Run: headless pygame with SDL's dummy video driver; simulated clock (each Clock.tick advances the game by its frame time, no real sleeping); random seed 0; keys injected as events and as key.get_pressed() state; no mouse input; restart key R tapped at the start of phases 3 and 4.
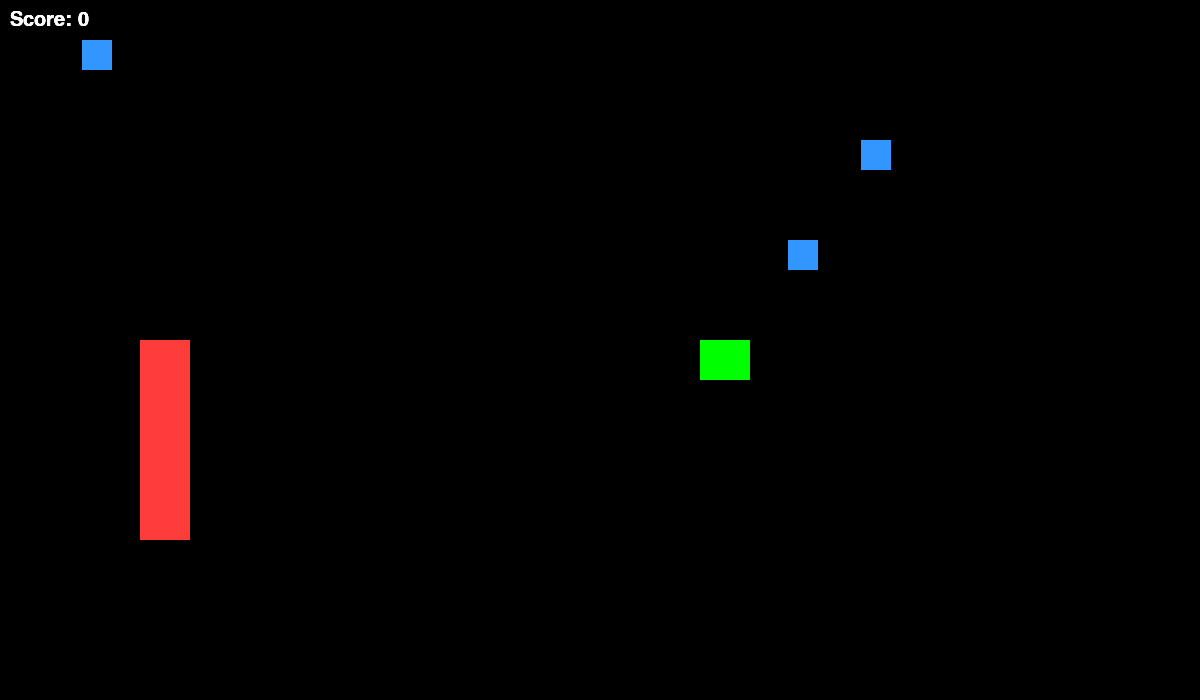
Frame 1 of 4 · flips 1–60 · no input
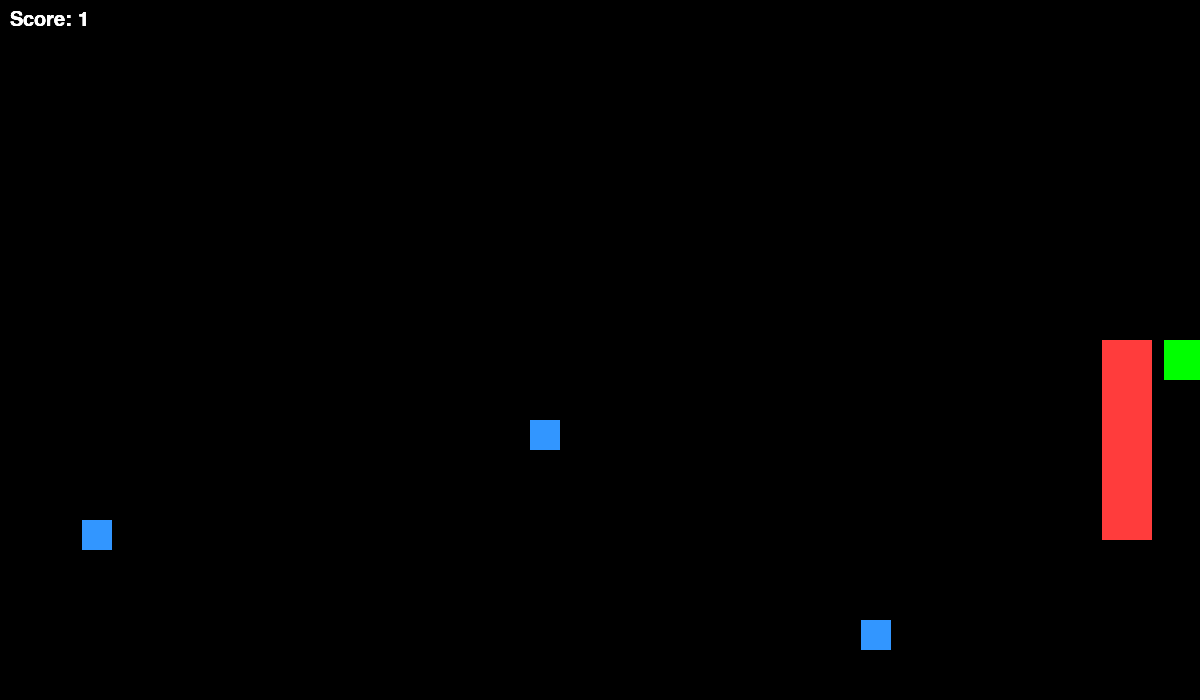
Frame 2 of 4 · flips 61–180 · tapped SPACE, RETURN · held RIGHT (→), D
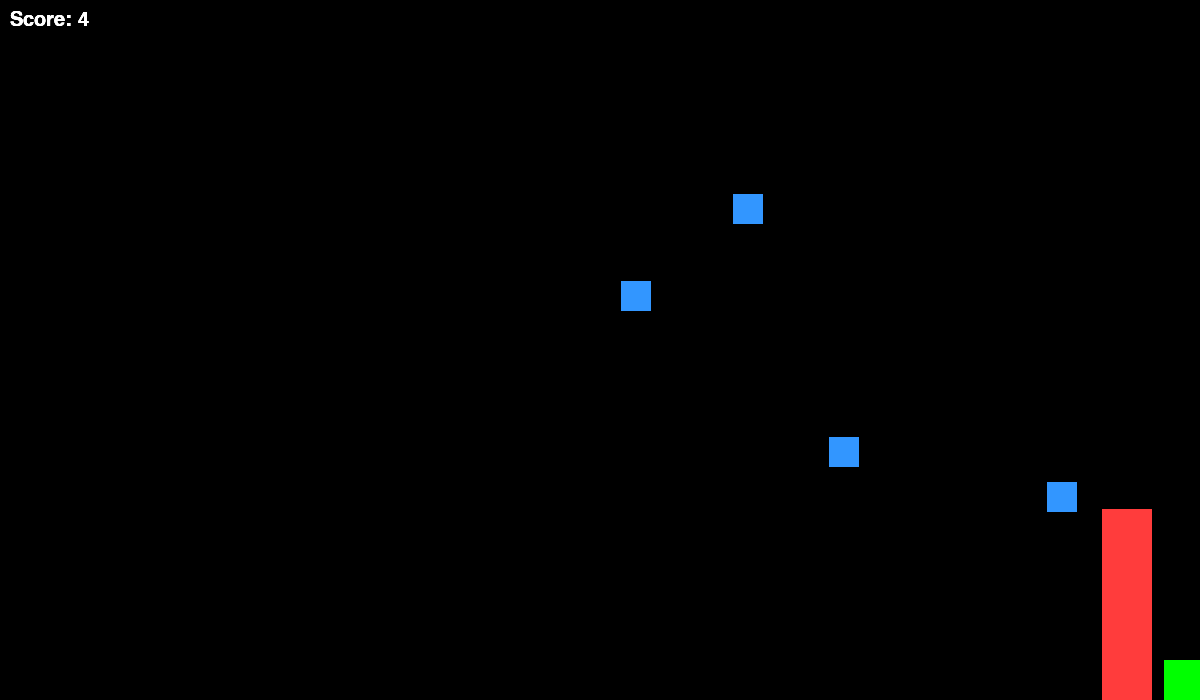
Frame 3 of 4 · flips 181–300 · tapped R · held DOWN (↓), S
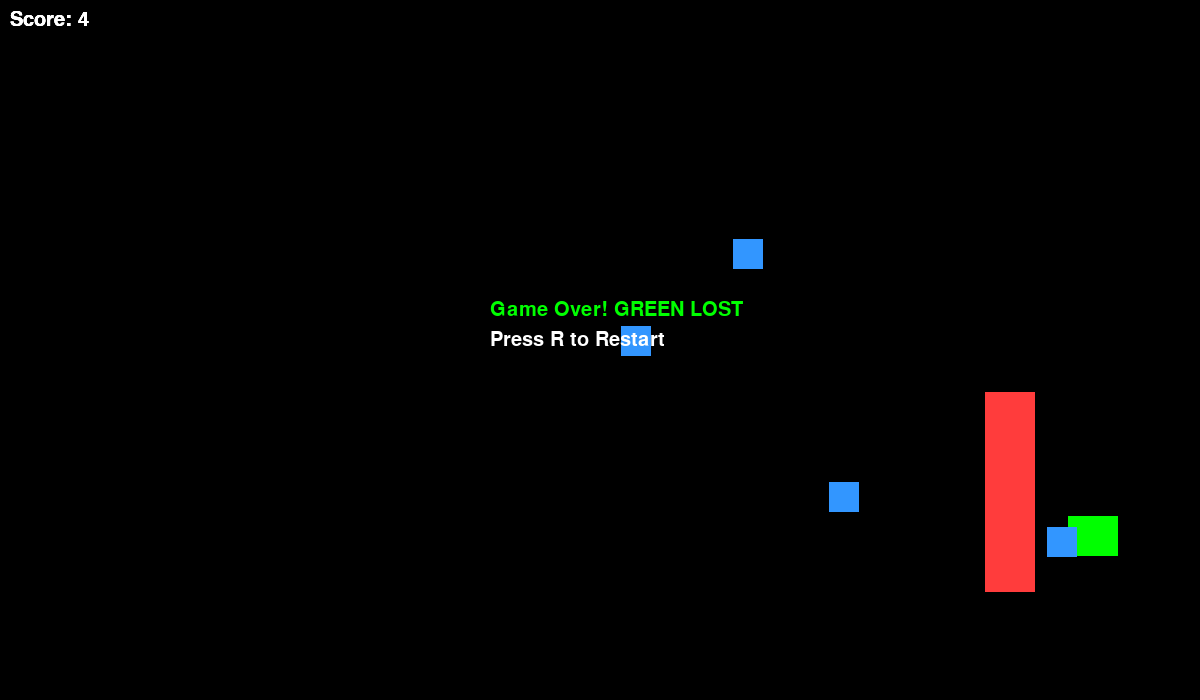
Frame 4 of 4 · flips 301–420 · tapped R · held LEFT (←), A, UP (↑), W

The pygame program that drew these frames:


import pygame
import random

# Initialize Pygame
pygame.init()

# Set up the game window
WIDTH = 1200
HEIGHT = 700
screen = pygame.display.set_mode((WIDTH, HEIGHT))
pygame.display.set_caption("dodge em water")

# Colors (RGB)
BLACK = (0, 0, 0)
WHITE = (255, 255, 255)
BLUE = (50, 150, 255)
RED = (255, 60, 60)

# Player
player1 = pygame.Rect(140, 340, 50, 200)
player1_speed = 13
# Player 2
player2 = pygame.Rect(700, 340, 50, 40)
player2_speed = 16

# Falling block
blocks = []

for i in range(4):
    block = pygame.Rect(
        random.randint(0, WIDTH - 30),
        -i * 100,
        30,
        30
    )
    blocks.append(block)

block_speed = 4
# Score
score = 0
font = pygame.font.Font(None, 30)

# Game loop
clock = pygame.time.Clock()
running = True
game_over1 = False
game_over2 = False


while running:
    clock.tick(60)

    # Handle events
    for event in pygame.event.get():
        if event.type == pygame.QUIT:
            running = False

        # Restart when R is pressed after either player loses
        if event.type == pygame.KEYDOWN:
            if event.key == pygame.K_r and (game_over1 or game_over2):
                # Reset player positions
                player1.x, player1.y = 175, 340
                player2.x, player2.y = 700, 340


                # Reset all four blocks
                for i, block in enumerate(blocks):
                 block.x = random.randint(0, WIDTH - block.width)
                 block.y = -i * 100

                 block_speed = 4

                # Reset score and game-over states
                score = 0
                game_over1 = False
                game_over2 = False

    # Game logic only runs while both players are alive
    if not game_over1 and not game_over2:
        keys = pygame.key.get_pressed()


        # RED player - WASD
        if keys[pygame.K_a] and player1.left > 0:
            player1.x -= player1_speed
            if player1.colliderect(player2):
                player1.x += player1_speed

        if keys[pygame.K_d] and player1.right < WIDTH:
            player1.x += player1_speed
            if player1.colliderect(player2):
                player1.x -= player1_speed

        if keys[pygame.K_w] and player1.top > 0:
            player1.y -= player1_speed
            if player1.colliderect(player2):
                player1.y += player1_speed

        if keys[pygame.K_s] and player1.bottom < HEIGHT:
            player1.y += player1_speed
            if player1.colliderect(player2):
                player1.y -= player1_speed

        # Green player - arrow keys

        if keys[pygame.K_LEFT] and player2.left > 0:
            player2.x -= player2_speed
            if player2.colliderect(player1) and player2.right < WIDTH:
                player2.x += player2_speed
                if  player2.right < WIDTH:
                 player2.x += player2_speed
                if  player2.right < WIDTH:
                 player2.x += player2_speed

        if keys[pygame.K_RIGHT] and player2.right < WIDTH:
            player2.x += player2_speed
            if player2.colliderect(player1) and player2.left > 0:
                player2.x -= player2_speed
                if player2.left > 0:
                 player2.x -= player2_speed
                if player2.left > 0:
                 player2.x -= player2_speed

        if keys[pygame.K_UP] and player2.top > 0:
            player2.y -= player2_speed
            if player2.colliderect(player1) and player2.bottom < HEIGHT:
                player2.y += player2_speed
                if player2.bottom < HEIGHT:
                 player2.y += player2_speed
                if player2.bottom < HEIGHT:
                 player2.y += player2_speed

        if keys[pygame.K_DOWN] and player2.bottom < HEIGHT:
            player2.y += player2_speed
            if player2.colliderect(player1) and player2.top > 0:
                player2.y -= player2_speed
                if player2.top > 0:
                 player2.y -= player2_speed
                if player2.top > 0:
                 player2.y -= player2_speed


        # Move all four falling blocks
        for block in blocks:
            block.y += block_speed

            # Block reaches the bottom
            if block.top > HEIGHT:
                block.x = random.randint(0, WIDTH - block.width)
                block.y = random.randint(-150, -30)
                score += 1
                block_speed += 0.2

            # Check collision with Blue

            # Check collision with Green
            if player2.colliderect(block):
                game_over2 = True

    # Draw everything
    screen.fill(BLACK)

    pygame.draw.rect(screen, RED, player1)
    pygame.draw.rect(screen, (0, 255, 0), player2)
    for block in blocks:
     pygame.draw.rect(screen, BLUE, block)

     score_text = font.render(f"Score: {score}", True, WHITE)
     screen.blit(score_text, (10, 10))

    if game_over1:
        message = font.render("Game Over! RED LOST", True, RED)
        screen.blit(message, (490, 300))

    elif game_over2:
        message = font.render("Game Over! GREEN LOST", True, (0, 255, 0))
        screen.blit(message, (490, 300))

    if game_over1 or game_over2:
        restart_text = font.render("Press R to Restart", True, WHITE)
        screen.blit(restart_text, (490, 330))

    pygame.display.flip()

pygame.quit()
